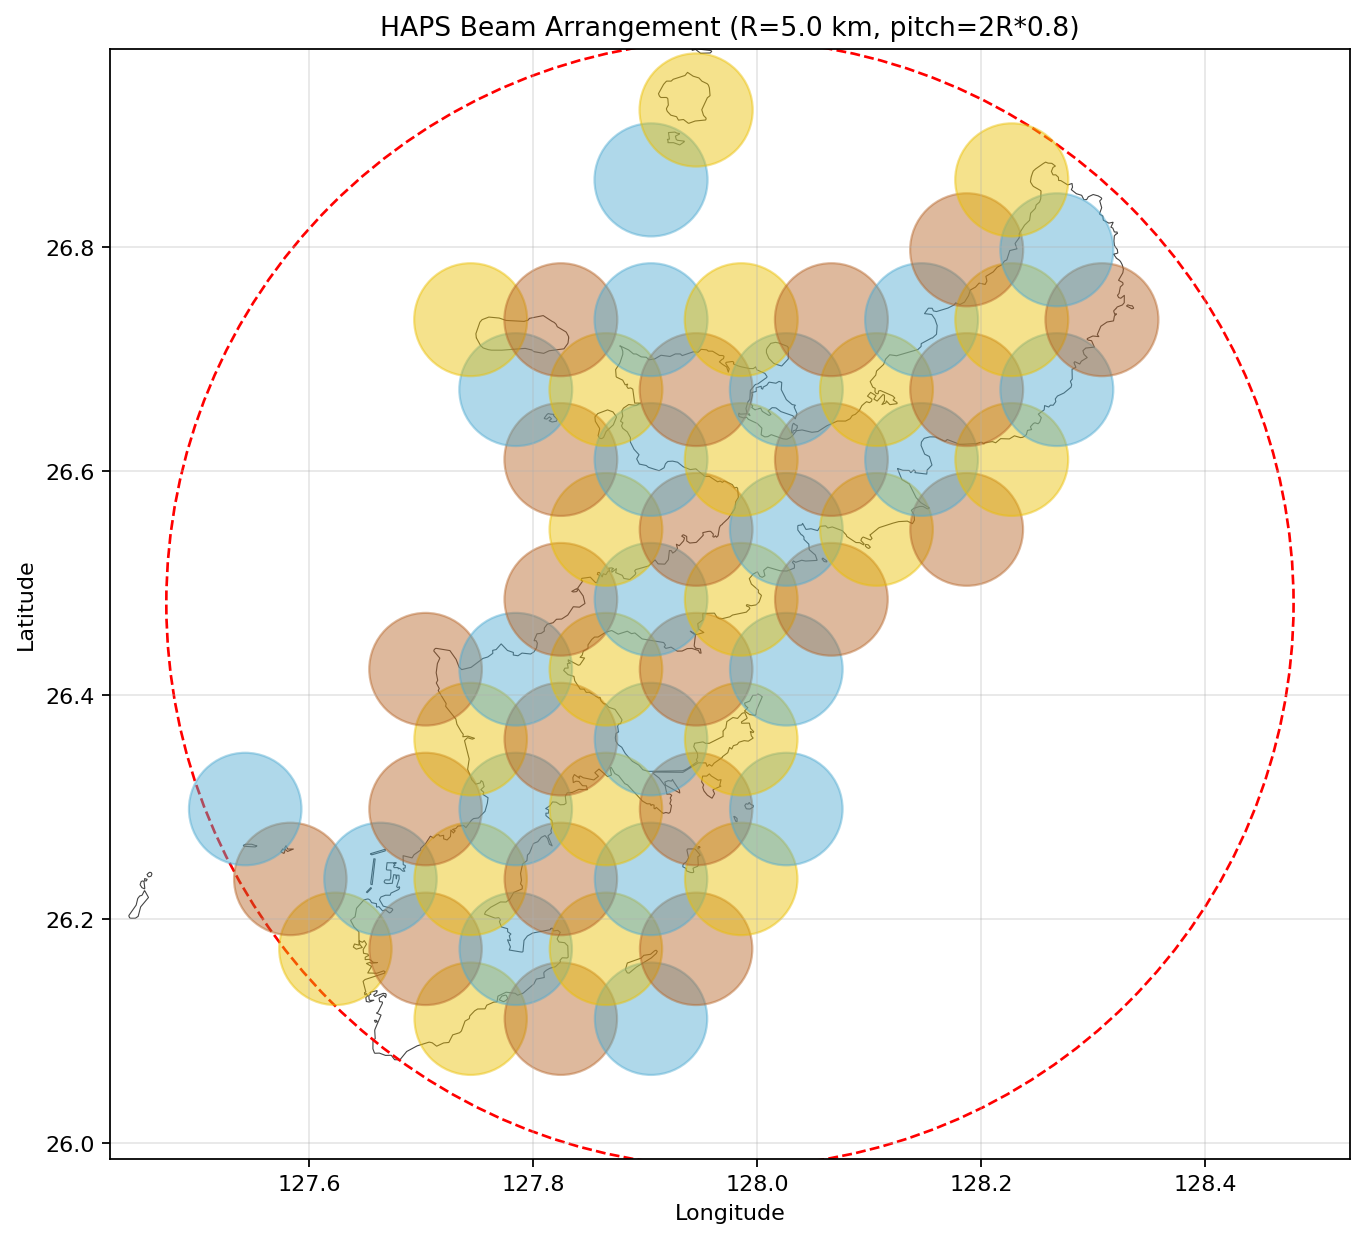

Source data for this figure (header and first rows):
latitude, longitude, beam_radius, color, user, sat_radius
26.11, 127.7, 5.0, 2, 0, 0.1869
26.11, 127.8, 5.0, 3, 0, 0.1869
26.11, 127.9, 5.0, 1, 0, 0.1869
26.17, 127.6, 5.0, 2, 0, 0.1869
26.17, 127.7, 5.0, 3, 294806, 0.1869
26.17, 127.8, 5.0, 1, 53890, 0.1869
26.17, 127.9, 5.0, 2, 0, 0.1869
26.17, 127.9, 5.0, 3, 0, 0.1869
26.24, 127.6, 5.0, 3, 0, 0.1869
26.24, 127.7, 5.0, 1, 158812, 0.1869
26.24, 127.7, 5.0, 2, 160522, 0.1869
26.24, 127.8, 5.0, 3, 11078, 0.1869
26.24, 127.9, 5.0, 1, 0, 0.1869
26.24, 128, 5.0, 2, 0, 0.1869
26.3, 127.5, 5.0, 1, 0, 0.1869
26.3, 127.7, 5.0, 3, 0, 0.1869
26.3, 127.8, 5.0, 1, 214649, 0.1869
26.3, 127.9, 5.0, 2, 0, 0.1869
26.3, 127.9, 5.0, 3, 0, 0.1869
26.3, 128, 5.0, 1, 0, 0.1869
26.36, 127.7, 5.0, 2, 48224, 0.1869
26.36, 127.8, 5.0, 3, 134028, 0.1869
26.36, 127.9, 5.0, 1, 0, 0.1869
26.36, 128, 5.0, 2, 0, 0.1869
26.42, 127.7, 5.0, 3, 0, 0.1869
26.42, 127.8, 5.0, 1, 20603, 0.1869
26.42, 127.9, 5.0, 2, 62652, 0.1869
26.42, 127.9, 5.0, 3, 5403, 0.1869
26.42, 128, 5.0, 1, 0, 0.1869
26.49, 127.8, 5.0, 3, 10869, 0.1869
26.49, 127.9, 5.0, 1, 5403, 0.1869
26.49, 128, 5.0, 2, 5833, 0.1869
26.49, 128.1, 5.0, 3, 0, 0.1869
26.55, 127.9, 5.0, 2, 0, 0.1869
26.55, 127.9, 5.0, 3, 0, 0.1869
26.55, 128, 5.0, 1, 0, 0.1869
26.55, 128.1, 5.0, 2, 0, 0.1869
26.55, 128.2, 5.0, 3, 0, 0.1869
26.61, 127.8, 5.0, 3, 0, 0.1869
26.61, 127.9, 5.0, 1, 0, 0.1869
26.61, 128, 5.0, 2, 63554, 0.1869
26.61, 128.1, 5.0, 3, 0, 0.1869
26.61, 128.1, 5.0, 1, 1598, 0.1869
26.61, 128.2, 5.0, 2, 0, 0.1869
26.67, 127.8, 5.0, 1, 0, 0.1869
26.67, 127.9, 5.0, 2, 6265, 0.1869
26.67, 127.9, 5.0, 3, 15159, 0.1869
26.67, 128, 5.0, 1, 0, 0.1869
26.67, 128.1, 5.0, 2, 1546, 0.1869
26.67, 128.2, 5.0, 3, 0, 0.1869
26.67, 128.3, 5.0, 1, 0, 0.1869
26.74, 127.7, 5.0, 2, 0, 0.1869
26.74, 127.8, 5.0, 3, 4118, 0.1869
26.74, 127.9, 5.0, 1, 0, 0.1869
26.74, 128, 5.0, 2, 0, 0.1869
26.74, 128.1, 5.0, 3, 0, 0.1869
26.74, 128.1, 5.0, 1, 6063, 0.1869
26.74, 128.2, 5.0, 2, 0, 0.1869
26.74, 128.3, 5.0, 3, 0, 0.1869
26.8, 128.2, 5.0, 3, 0, 0.1869
... 4 more rows
